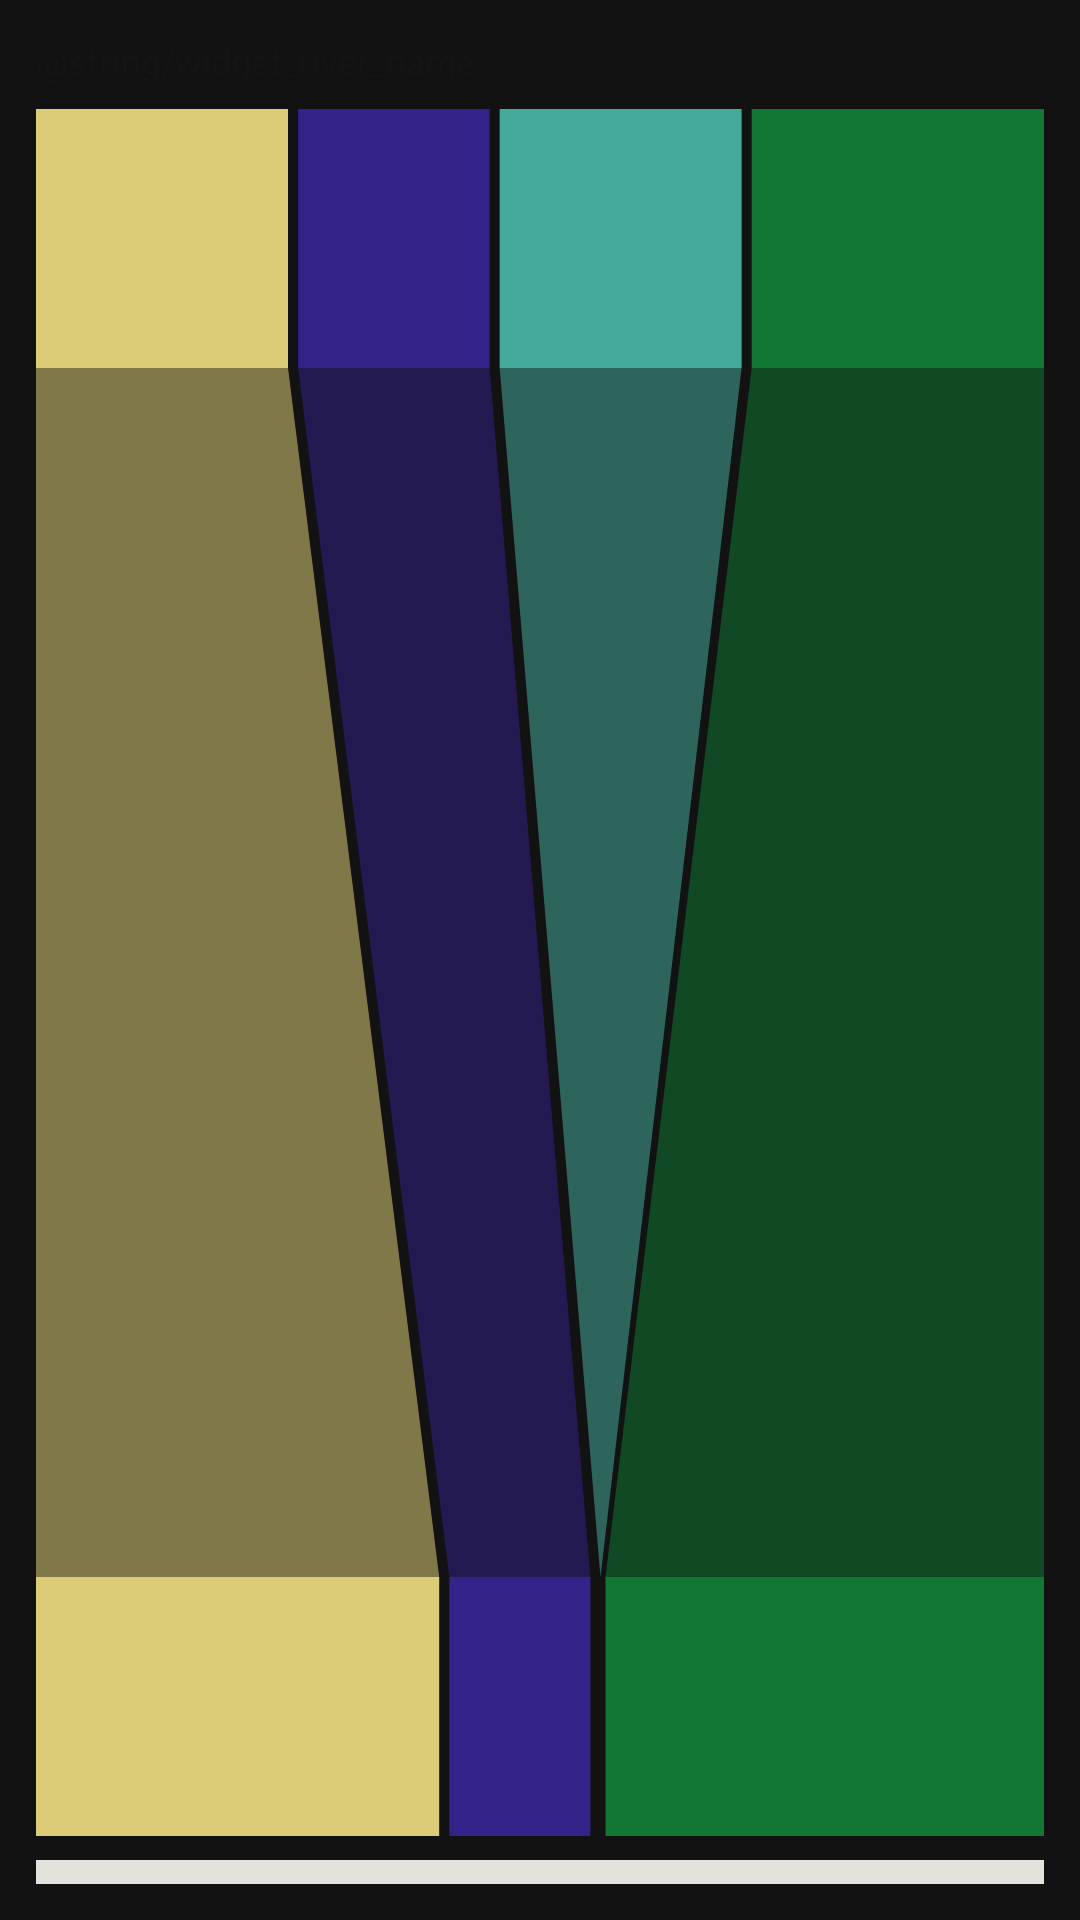

Reconstruct the res/layout file that produces this screen, plus the resources it refers to.
<!-- AndroidManifest.xml: application theme Theme.River -->
<!-- res/layout/widget_preview_river.xml -->
<?xml version="1.0" encoding="utf-8"?>
<LinearLayout xmlns:android="http://schemas.android.com/apk/res/android"
    android:id="@android:id/background"
    android:layout_width="match_parent"
    android:layout_height="match_parent"
    android:background="@drawable/widget_background"
    android:clipToOutline="true"
    android:orientation="vertical"
    android:padding="@dimen/widget_padding">
    <TextView
        android:layout_width="match_parent"
        android:layout_height="wrap_content"
        android:fontFamily="sans-serif-medium"
        android:maxLines="1"
        android:text="@string/widget_river_name"
        android:textColor="@color/widget_ink"
        android:textSize="12sp" />

    <ImageView
        android:layout_width="match_parent"
        android:layout_height="0dp"
        android:layout_marginTop="8dp"
        android:layout_weight="1"
        android:importantForAccessibility="no"
        android:scaleType="fitXY"
        android:src="@drawable/widget_preview_river_art" />
    <FrameLayout
        android:layout_width="match_parent"
        android:layout_height="8dp"
        android:layout_marginTop="8dp"
        android:background="@color/widget_skeleton" />
</LinearLayout>
<!-- resources referenced by this layout -->
<resources>
  <color name="widget_ink">#FF141414</color>
  <color name="widget_skeleton">#FFE4E2DD</color>
  <dimen name="widget_padding">12dp</dimen>
  <!-- drawable widget_preview_river_art (drawable) -->
  <?xml version="1.0" encoding="utf-8"?>
  <vector xmlns:android="http://schemas.android.com/apk/res/android"
      android:width="200dp"
      android:height="80dp"
      android:viewportWidth="200"
      android:viewportHeight="80">
      <path android:fillColor="#FFDDCC77" android:fillAlpha="0.55" android:pathData="M0,12 L50,12 L80,68 L0,68 Z" />
      <path android:fillColor="#FF332288" android:fillAlpha="0.55" android:pathData="M52,12 L90,12 L110,68 L82,68 Z" />
      <path android:fillColor="#FF44AA99" android:fillAlpha="0.55" android:pathData="M92,12 L140,12 L112,68 L112,68 Z" />
      <path android:fillColor="#FF117733" android:fillAlpha="0.55" android:pathData="M142,12 L200,12 L200,68 L113,68 Z" />
      <path android:fillColor="#FFDDCC77" android:pathData="M0,0 L50,0 L50,12 L0,12 Z" />
      <path android:fillColor="#FF332288" android:pathData="M52,0 L90,0 L90,12 L52,12 Z" />
      <path android:fillColor="#FF44AA99" android:pathData="M92,0 L140,0 L140,12 L92,12 Z" />
      <path android:fillColor="#FF117733" android:pathData="M142,0 L200,0 L200,12 L142,12 Z" />
      <path android:fillColor="#FFDDCC77" android:pathData="M0,68 L80,68 L80,80 L0,80 Z" />
      <path android:fillColor="#FF332288" android:pathData="M82,68 L110,68 L110,80 L82,80 Z" />
      <path android:fillColor="#FF117733" android:pathData="M113,68 L200,68 L200,80 L113,80 Z" />
  </vector>
  <style name="Theme.River" parent="android:Theme.Material.DayNight.NoActionBar">
          <item name="android:windowBackground">@color/river_window_background</item>
          <item name="android:statusBarColor">@color/river_window_background</item>
          <item name="android:navigationBarColor">@color/river_window_background</item>
          
          <item name="android:windowLightStatusBar">true</item>
          <item name="android:windowLightNavigationBar">true</item>
          
          <item name="android:forceDarkAllowed">false</item>
      </style>
  <color name="river_window_background">#FF121212</color>
</resources>
